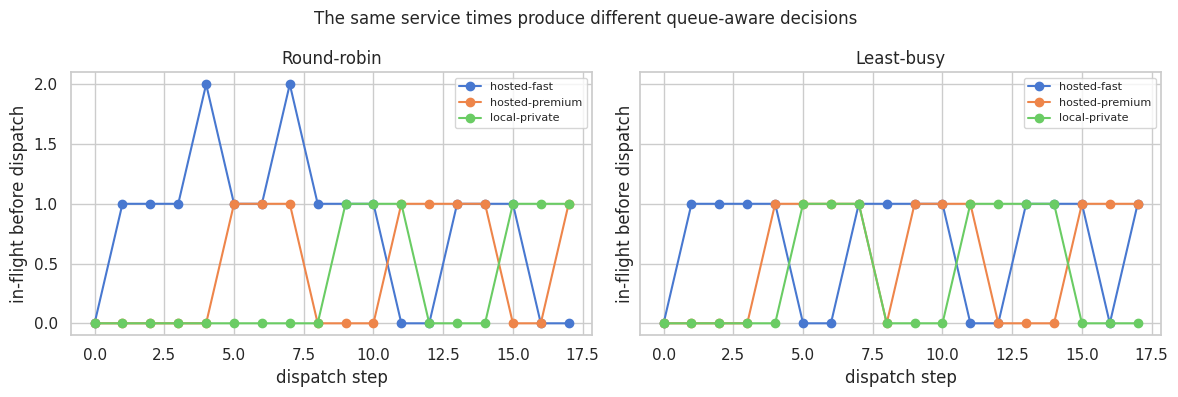
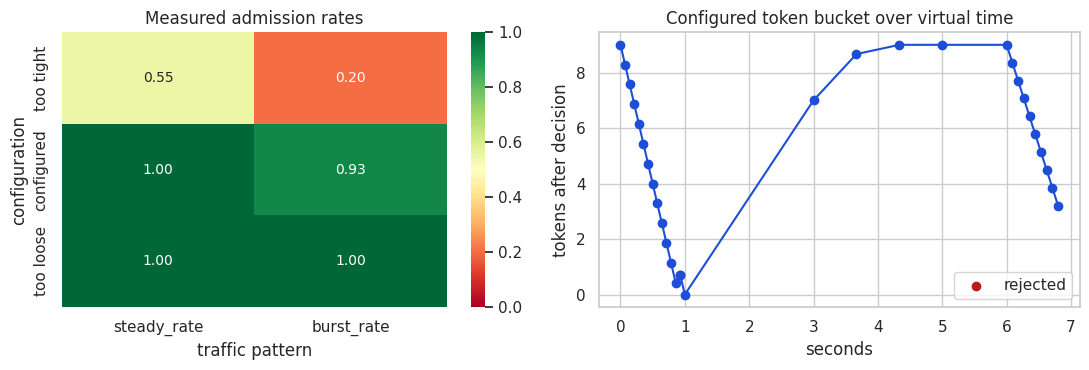
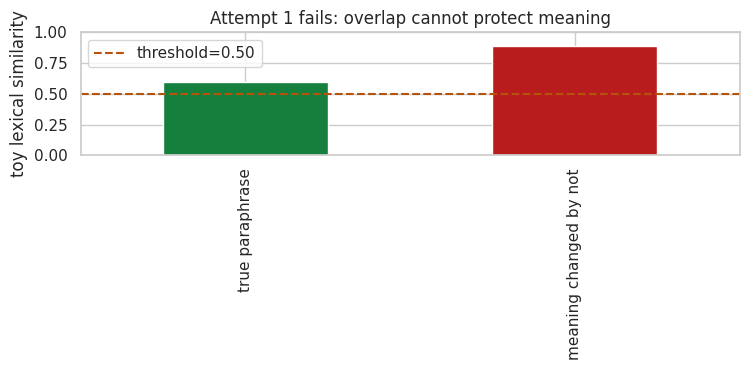
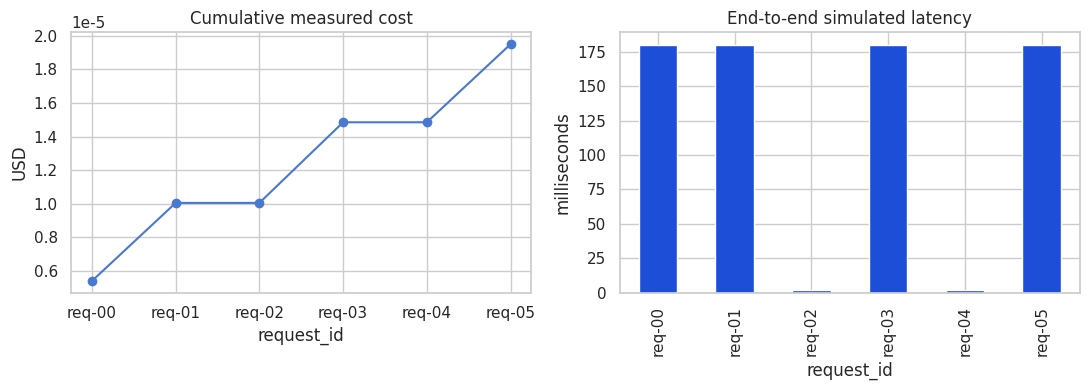

The script that saved these images, in order:
# Setup - Recreate and verify the fresh-kernel lab environment
from __future__ import annotations

from collections import Counter, deque
from dataclasses import asdict, dataclass, field
from hashlib import sha256
from typing import Any, Callable
import json
import math
import os
import random
import re

import matplotlib.pyplot as plt
import numpy as np
import pandas as pd
import seaborn as sns

SEED = 42
rng = random.Random(SEED)
np.random.seed(SEED)
sns.set_theme(style="whitegrid", palette="muted")
plt.rcParams.update({"figure.dpi": 100, "font.size": 10})

RIVERSIDE_PROMPT = "How many chapters are in The Cartographer's Cipher?"
LOCAL_MODEL_ALIAS = "local-llama-8b"
LOCAL_MODEL_ID = "HuggingFaceTB/SmolLM2-135M-Instruct"

print(f"seed: {SEED}")
print(f"running prompt: {RIVERSIDE_PROMPT}")
print(f"local routing alias: {LOCAL_MODEL_ALIAS} -> simulated metadata {LOCAL_MODEL_ID}")
print("Fresh-kernel check passed. No transformer is loaded and no answer quality is claimed.")

# Part 1 - Define deterministic native providers with incompatible SDK-shaped responses
@dataclass(frozen=True)
class NativeResult:
    text: str
    input_tokens: int
    output_tokens: int
    latency_ms: float


class DeterministicNativeProvider:
    def __init__(self, name, response_style, latencies_ms, output_tokens, failure_plan=None):
        self.name = name
        self.response_style = response_style
        self.latencies_ms = list(latencies_ms)
        self.output_tokens = list(output_tokens)
        self.failure_plan = list(failure_plan or [])
        self.calls = 0

    def complete(self, prompt):
        index = self.calls
        self.calls += 1
        if index < len(self.failure_plan) and self.failure_plan[index] is not None:
            raise self.failure_plan[index]
        result = NativeResult(
            text="There are 23 chapters.",
            input_tokens=len(prompt.split()),
            output_tokens=self.output_tokens[index % len(self.output_tokens)],
            latency_ms=self.latencies_ms[index % len(self.latencies_ms)],
        )
        if self.response_style == "openai":
            return {
                "choices": [{"message": {"content": result.text}}],
                "usage": {"prompt_tokens": result.input_tokens, "completion_tokens": result.output_tokens},
                "latency_ms": result.latency_ms,
            }
        if self.response_style == "anthropic":
            return {
                "content": [{"text": result.text}],
                "usage": {"input_tokens": result.input_tokens, "output_tokens": result.output_tokens},
                "latency_ms": result.latency_ms,
            }
        return {
            "generated_text": result.text,
            "prompt_tokens": result.input_tokens,
            "generated_tokens": result.output_tokens,
            "latency_ms": result.latency_ms,
        }


native_examples = {
    "openai-shaped": DeterministicNativeProvider("hosted-fast", "openai", [180], [7]).complete(RIVERSIDE_PROMPT),
    "anthropic-shaped": DeterministicNativeProvider("hosted-premium", "anthropic", [280], [8]).complete(RIVERSIDE_PROMPT),
    "local-shaped": DeterministicNativeProvider("local-private", "local", [420], [6]).complete(RIVERSIDE_PROMPT),
}
for name, result in native_examples.items():
    print(f"{name:<18} top-level keys={sorted(result)}")
print("Complaint: callers still need provider-specific extraction logic.")

# Part 1 - Build the normalized contract and provider adapters
@dataclass(frozen=True)
class GatewayRequest:
    request_id: str
    tenant_id: str
    prompt: str
    estimated_input_tokens: int
    max_output_tokens: int
    region: str = "uk"
    sensitivity: str = "confidential"
    capability: str = "chat"
    corpus_version: str = "corpus-v2"
    policy_version: str = "policy-v3"


@dataclass
class GatewayResponse:
    request_id: str
    provider: str
    model_id: str
    text: str
    input_tokens: int
    output_tokens: int
    latency_ms: float
    cost_usd: float
    finish_status: str = "stop"
    cache_status: str = "miss"


class GatewayError(Exception):
    def __init__(self, code, message, retryable):
        super().__init__(message)
        self.code = code
        self.retryable = retryable


@dataclass
class ProviderAdapter:
    name: str
    model_id: str
    native: DeterministicNativeProvider
    cost_per_1k_input: float
    cost_per_1k_output: float
    style: str

    def complete(self, request):
        native = self.native.complete(request.prompt)
        if self.style == "openai":
            text = native["choices"][0]["message"]["content"]
            input_tokens = native["usage"]["prompt_tokens"]
            output_tokens = native["usage"]["completion_tokens"]
        elif self.style == "anthropic":
            text = native["content"][0]["text"]
            input_tokens = native["usage"]["input_tokens"]
            output_tokens = native["usage"]["output_tokens"]
        else:
            text = native["generated_text"]
            input_tokens = native["prompt_tokens"]
            output_tokens = native["generated_tokens"]
        cost = (
            input_tokens * self.cost_per_1k_input
            + output_tokens * self.cost_per_1k_output
        ) / 1000
        return GatewayResponse(
            request_id=request.request_id,
            provider=self.name,
            model_id=self.model_id,
            text=text,
            input_tokens=input_tokens,
            output_tokens=output_tokens,
            latency_ms=native["latency_ms"],
            cost_usd=cost,
        )


request = GatewayRequest("req-contract", "riverside", RIVERSIDE_PROMPT, 9, 32)
adapter_specs = [
    ("hosted-fast", "openai", "fast-v1", 0.00015, 0.00060, 180, 7),
    ("hosted-premium", "anthropic", "premium-v3", 0.00080, 0.00240, 280, 8),
    ("local-private", "local", LOCAL_MODEL_ID, 0.0, 0.0, 420, 6),
]
adapter_examples = []
for name, style, model_id, input_price, output_price, latency, output_count in adapter_specs:
    native = DeterministicNativeProvider(name, style, [latency], [output_count])
    adapter = ProviderAdapter(name, model_id, native, input_price, output_price, style)
    adapter_examples.append(adapter.complete(request))

response_columns = set(asdict(adapter_examples[0]))
same_contract = all(set(asdict(response)) == response_columns for response in adapter_examples)
print(pd.DataFrame(asdict(response) for response in adapter_examples).to_string(index=False))
print(f"\nAll adapters returned the same columns: {same_contract}")

# Part 2 - Separate hard eligibility from soft routing objectives
@dataclass
class Route:
    name: str
    adapter: ProviderAdapter
    region: str
    capabilities: set[str]
    allows_confidential: bool
    healthy: bool
    in_flight: int = 0
    weight: float = 1.0
    ema_latency_ms: float | None = None

    @property
    def estimated_cost_per_1k(self):
        return self.adapter.cost_per_1k_input + self.adapter.cost_per_1k_output


def build_routes():
    specs = [
        ("external-cheap", "openai", "external-v1", "us", False, 0.00005, 0.00020, 120),
        ("hosted-fast", "openai", "fast-v1", "uk", True, 0.00015, 0.00060, 180),
        ("hosted-premium", "anthropic", "premium-v3", "uk", True, 0.00080, 0.00240, 280),
        ("local-private", "local", LOCAL_MODEL_ID, "on-prem", True, 0.0, 0.0, 420),
    ]
    routes = []
    for name, style, model_id, region, confidential, input_price, output_price, latency in specs:
        native = DeterministicNativeProvider(name, style, [latency], [7])
        adapter = ProviderAdapter(name, model_id, native, input_price, output_price, style)
        routes.append(Route(name, adapter, region, {"chat"}, confidential, True))
    return routes


def eligible_routes(request, routes, require_hosted=False):
    return [
        route
        for route in routes
        if route.healthy
        and request.capability in route.capabilities
        and (request.sensitivity != "confidential" or route.allows_confidential)
        and (not require_hosted or route.region == request.region)
    ]


routes = build_routes()
globally_cheapest = min(routes, key=lambda route: route.estimated_cost_per_1k)
approved = eligible_routes(request, routes, require_hosted=True)
approved_cheapest = min(approved, key=lambda route: route.estimated_cost_per_1k)

print(f"globally cheapest: {globally_cheapest.name}")
print(f"eligible routes:   {[route.name for route in approved]}")
print(f"cheapest eligible: {approved_cheapest.name}")
print("Prediction check: the zero-cost local route is still ineligible when hosted UK service is required.")

# Part 2 - Compare round-robin with least-busy under variable service times
def simulate_queue_routing(strategy, service_ticks, route_names):
    queues = {name: [] for name in route_names}
    rows = []
    rr_index = 0
    for step, ticks in enumerate(service_ticks):
        for name in route_names:
            queues[name] = [remaining - 1 for remaining in queues[name] if remaining - 1 > 0]
        before = {name: len(queues[name]) for name in route_names}
        if strategy == "round-robin":
            chosen = route_names[rr_index % len(route_names)]
            rr_index += 1
        elif strategy == "least-busy":
            chosen = min(route_names, key=lambda name: (len(queues[name]), route_names.index(name)))
        else:
            raise ValueError(strategy)
        queues[chosen].append(ticks)
        rows.append({"step": step, "chosen": chosen, "service_ticks": ticks, **{f"{name}_busy": before[name] for name in route_names}})
    return pd.DataFrame(rows)


service_ticks = [5, 1, 1, 5, 4, 1, 5, 1, 4, 1, 5, 1, 4, 1, 5, 1, 4, 1]
route_names = ["hosted-fast", "hosted-premium", "local-private"]
rr_queue = simulate_queue_routing("round-robin", service_ticks, route_names)
lb_queue = simulate_queue_routing("least-busy", service_ticks, route_names)

def assignment_summary(frame):
    counts = frame["chosen"].value_counts().reindex(route_names, fill_value=0)
    selected_busy = [
        row[f"{row['chosen']}_busy"]
        for _, row in frame.iterrows()
    ]
    return counts, max(selected_busy), float(np.mean(selected_busy))


rr_counts, rr_peak, rr_mean = assignment_summary(rr_queue)
lb_counts, lb_peak, lb_mean = assignment_summary(lb_queue)
print("Round-robin assignments:\n", rr_counts.to_string(), sep="")
print("\nLeast-busy assignments:\n", lb_counts.to_string(), sep="")
print(f"\nBusy work ahead of chosen route - round-robin mean={rr_mean:.2f}, peak={rr_peak}")
print(f"Busy work ahead of chosen route - least-busy mean={lb_mean:.2f}, peak={lb_peak}")
print("Payoff: least-busy observes unfinished work instead of preserving equal turns.")

# Part 2 - Plot measured queue state for static evidence
fig, axes = plt.subplots(1, 2, figsize=(12, 4), sharey=True)
for axis, frame, title in zip(
    axes,
    [rr_queue, lb_queue],
    ["Round-robin", "Least-busy"],
):
    for route_name in route_names:
        axis.plot(frame["step"], frame[f"{route_name}_busy"], marker="o", label=route_name)
    axis.set_title(title)
    axis.set_xlabel("dispatch step")
    axis.set_ylabel("in-flight before dispatch")
    axis.legend(fontsize=8)
fig.suptitle("The same service times produce different queue-aware decisions")
plt.tight_layout()
plt.show()

print("Static evidence: least-busy steers around whichever route is carrying unfinished work.")

# Part 2 - Measure EMA latency learning, weighted routing, and eligible-set cost routing
latency_sequences = {
    "hosted-fast": [190, 180, 175, 185, 178, 182],
    "hosted-premium": [285, 275, 290, 280, 278, 282],
}
alpha = 0.4
ema = {name: None for name in latency_sequences}
latency_choices = []

for step in range(12):
    unexplored = [name for name, value in ema.items() if value is None]
    chosen = unexplored[0] if unexplored else min(ema, key=ema.get)
    sequence = latency_sequences[chosen]
    observed = sequence[latency_choices.count(chosen) % len(sequence)]
    ema[chosen] = observed if ema[chosen] is None else alpha * observed + (1 - alpha) * ema[chosen]
    latency_choices.append(chosen)

weighted_rng = random.Random(7)
weights = {"hosted-fast": 0.7, "hosted-premium": 0.3}
weighted_choices = weighted_rng.choices(list(weights), weights=list(weights.values()), k=200)
weighted_share = pd.Series(weighted_choices).value_counts(normalize=True).sort_index()

cost_choice = min(approved, key=lambda route: route.estimated_cost_per_1k).name
print(f"EMA latencies after forced exploration: {ema}")
print(f"post-exploration choices: {Counter(latency_choices[2:])}")
print(f"weighted target: {weights}")
print("weighted observed share:\n", weighted_share.round(3).to_string(), sep="")
print(f"cheapest eligible route: {cost_choice}")
print("Complaint that remains: every strategy still needs admission controls before dispatch.")

# Part 3 - Implement deterministic multi-axis admission
class MultiAxisLimiter:
    def __init__(self, rpm, tpm, concurrency):
        self.rpm = rpm
        self.tpm = tpm
        self.concurrency = concurrency
        self.request_times = deque()
        self.token_events = deque()
        self.in_flight = 0

    def _expire(self, now):
        while self.request_times and now - self.request_times[0] >= 60:
            self.request_times.popleft()
        while self.token_events and now - self.token_events[0][0] >= 60:
            self.token_events.popleft()

    def admit(self, now, estimated_tokens):
        self._expire(now)
        used_tokens = sum(tokens for _, tokens in self.token_events)
        if len(self.request_times) >= self.rpm:
            return False, "rpm"
        if used_tokens + estimated_tokens > self.tpm:
            return False, "tpm"
        if self.in_flight >= self.concurrency:
            return False, "concurrency"
        self.request_times.append(now)
        self.token_events.append((now, estimated_tokens))
        self.in_flight += 1
        return True, "admitted"

    def release(self):
        if self.in_flight <= 0:
            raise RuntimeError("release called without an admitted request")
        self.in_flight -= 1


limit_cases = [
    ("normal", 0, 30, 0),
    ("concurrency-full", 1, 30, 2),
    ("token-heavy", 2, 95, 0),
    ("rpm-burst-1", 3, 10, 0),
    ("rpm-burst-2", 4, 10, 0),
    ("rpm-burst-3", 5, 10, 0),
]
limit_rows = []
for label, now, tokens, forced_in_flight in limit_cases:
    limiter = MultiAxisLimiter(rpm=3, tpm=100, concurrency=2)
    limiter.request_times.extend([now - 1] * (3 if label.startswith("rpm") else 0))
    limiter.token_events.extend([(now - 1, 20)] if label == "token-heavy" else [])
    limiter.in_flight = forced_in_flight
    allowed, reason = limiter.admit(now, tokens)
    limit_rows.append({"case": label, "estimated_tokens": tokens, "allowed": allowed, "reason": reason})

limit_evidence = pd.DataFrame(limit_rows)
print(limit_evidence.to_string(index=False))
print("\nMeasured result: RPM, TPM, and concurrency reject different request shapes.")

# Part 3 - Compare token bucket and sliding window on the same virtual clock
class TokenBucket:
    def __init__(self, capacity, refill_rate_per_sec):
        self.capacity = capacity
        self.tokens = float(capacity)
        self.refill_rate = refill_rate_per_sec
        self.last_time = 0.0

    def allow(self, now):
        elapsed = now - self.last_time
        self.tokens = min(self.capacity, self.tokens + elapsed * self.refill_rate)
        self.last_time = now
        if self.tokens >= 1:
            self.tokens -= 1
            return True, self.tokens
        return False, self.tokens


class SlidingWindowLimiter:
    def __init__(self, max_requests, window_sec):
        self.max_requests = max_requests
        self.window_sec = window_sec
        self.timestamps = []

    def allow(self, now):
        self.timestamps = [stamp for stamp in self.timestamps if now - stamp < self.window_sec]
        if len(self.timestamps) < self.max_requests:
            self.timestamps.append(now)
            return True
        return False


burst_times = np.concatenate([np.linspace(0, 1, 15), np.linspace(3, 5, 4), np.linspace(6, 6.8, 10)])
bucket = TokenBucket(capacity=10, refill_rate_per_sec=4)
window = SlidingWindowLimiter(max_requests=10, window_sec=2)
burst_rows = []
for now in burst_times:
    bucket_allowed, tokens_left = bucket.allow(float(now))
    window_allowed = window.allow(float(now))
    burst_rows.append({"time": now, "bucket_allowed": bucket_allowed, "window_allowed": window_allowed, "tokens_left": tokens_left})
burst_df = pd.DataFrame(burst_rows)

steady_times = np.arange(0, 10, 0.5)
configs = {
    "too tight": (2, 1),
    "configured": (10, 4),
    "too loose": (50, 4),
}
health_rows = []
for label, (capacity, refill) in configs.items():
    steady_bucket = TokenBucket(capacity, refill)
    burst_bucket = TokenBucket(capacity, refill)
    steady_admitted = sum(steady_bucket.allow(float(now))[0] for now in steady_times)
    first_burst_admitted = sum(burst_bucket.allow(float(now))[0] for now in burst_times[burst_times <= 1])
    health_rows.append({
        "config": label,
        "steady_admitted": steady_admitted,
        "steady_total": len(steady_times),
        "burst_admitted": first_burst_admitted,
        "burst_total": int((burst_times <= 1).sum()),
    })
health_df = pd.DataFrame(health_rows)
print(health_df.to_string(index=False))
print("\nTwo-sided check: too tight rejects ordinary traffic; too loose admits the entire burst.")

# Part 3 - Visualize the two-sided limiter health check
heat = health_df.assign(
    steady_rate=lambda frame: frame["steady_admitted"] / frame["steady_total"],
    burst_rate=lambda frame: frame["burst_admitted"] / frame["burst_total"],
).set_index("config")[["steady_rate", "burst_rate"]]

fig, axes = plt.subplots(1, 2, figsize=(11, 3.8))
sns.heatmap(heat, annot=True, fmt=".2f", cmap="RdYlGn", vmin=0, vmax=1, ax=axes[0])
axes[0].set_title("Measured admission rates")
axes[0].set_xlabel("traffic pattern")
axes[0].set_ylabel("configuration")
axes[1].plot(burst_df["time"], burst_df["tokens_left"], marker="o", color="#1d4ed8")
axes[1].scatter(
    burst_df.loc[~burst_df["bucket_allowed"], "time"],
    burst_df.loc[~burst_df["bucket_allowed"], "tokens_left"],
    color="#b91c1c",
    label="rejected",
)
axes[1].set_title("Configured token bucket over virtual time")
axes[1].set_xlabel("seconds")
axes[1].set_ylabel("tokens after decision")
axes[1].legend()
plt.tight_layout()
plt.show()

# Part 3 - Reserve estimated cost atomically, then settle actual cost
class BudgetExceeded(Exception):
    pass


class BudgetLedger:
    def __init__(self, limit_usd):
        self.limit_usd = limit_usd
        self.spent_usd = 0.0
        self.reservations = {}

    @property
    def reserved_usd(self):
        return sum(self.reservations.values())

    @property
    def available_usd(self):
        return self.limit_usd - self.spent_usd - self.reserved_usd

    def reserve(self, request_id, estimate_usd):
        if request_id in self.reservations:
            raise ValueError(f"duplicate reservation: {request_id}")
        if estimate_usd > self.available_usd + 1e-12:
            raise BudgetExceeded(f"need USD {estimate_usd:.4f}, available USD {self.available_usd:.4f}")
        self.reservations[request_id] = estimate_usd

    def settle(self, request_id, actual_usd):
        if request_id not in self.reservations:
            raise KeyError(f"missing reservation: {request_id}")
        estimate = self.reservations.pop(request_id)
        self.spent_usd += actual_usd
        return actual_usd - estimate


ledger = BudgetLedger(limit_usd=0.020)
ledger.reserve("refund-case", 0.006)
refund_delta = ledger.settle("refund-case", 0.004)
ledger.reserve("overage-case", 0.006)
overage_delta = ledger.settle("overage-case", 0.007)

print(f"refund-case settlement delta:  USD {refund_delta:+.3f}")
print(f"overage-case settlement delta: USD {overage_delta:+.3f}")
print(f"actual spent:                  USD {ledger.spent_usd:.3f}")
print(f"remaining available:           USD {ledger.available_usd:.3f}")
print("Payoff: the ledger records actual cost while reservations prevent concurrent overspend.")

# Part 4 - Prove prompt-only keys go stale and versioned exact keys do not
def exact_cache_key(request, model_id, temperature=0.0):
    material = {
        "tenant": request.tenant_id,
        "prompt": " ".join(request.prompt.split()),
        "model_id": model_id,
        "temperature": temperature,
        "corpus_version": request.corpus_version,
        "policy_version": request.policy_version,
    }
    return sha256(json.dumps(material, sort_keys=True).encode("utf-8")).hexdigest()


prompt_only_cache = {RIVERSIDE_PROMPT: "There are 21 chapters."}
request_v1 = GatewayRequest("cache-v1", "riverside", RIVERSIDE_PROMPT, 9, 32, corpus_version="corpus-v1")
request_v2 = GatewayRequest("cache-v2", "riverside", RIVERSIDE_PROMPT, 9, 32, corpus_version="corpus-v2")
versioned_cache = {
    exact_cache_key(request_v1, "fast-v1"): "There are 21 chapters.",
    exact_cache_key(request_v2, "fast-v1"): "There are 23 chapters.",
}

stale_answer = prompt_only_cache[request_v2.prompt]
fresh_answer = versioned_cache[exact_cache_key(request_v2, "fast-v1")]
print(f"prompt-only key after corpus update: {stale_answer}")
print(f"versioned key after corpus update:   {fresh_answer}")
print(f"stale prompt-only result detected:   {stale_answer != fresh_answer}")

# Part 4 - Measure exact-cache latency and cost savings on repeated traffic
cache_traffic = [
    "What is RAG?",
    "What is fine-tuning?",
    "What is RAG?",
    "What is an LLM gateway?",
    "What is RAG?",
    "What is fine-tuning?",
]
cache_store = {}
cache_rows = []
provider_cost = 0.00012
provider_latency = 180.0
for index, prompt in enumerate(cache_traffic):
    key = ("riverside", prompt, "fast-v1", "corpus-v2", "policy-v3")
    hit = key in cache_store
    if not hit:
        cache_store[key] = f"answer-{index}"
    cache_rows.append({
        "request": index,
        "cache_hit": hit,
        "latency_ms": 2.0 if hit else provider_latency,
        "cost_usd": 0.0 if hit else provider_cost,
        "no_cache_cost_usd": provider_cost,
    })
cache_evidence = pd.DataFrame(cache_rows)
hit_rate = cache_evidence["cache_hit"].mean()
cache_savings = 1 - cache_evidence["cost_usd"].sum() / cache_evidence["no_cache_cost_usd"].sum()
print(cache_evidence.to_string(index=False))
print(f"\nexact-cache hit rate: {hit_rate:.1%}")
print(f"measured cost savings: {cache_savings:.1%}")
print(f"mean latency: {cache_evidence['latency_ms'].mean():.1f} ms")

# Part 4 - Publish the unsafe semantic-cache failure around negation
def word_overlap_similarity(left, right):
    def words(text):
        return set(re.findall(r"[a-z0-9']+", text.lower()))
    left_words, right_words = words(left), words(right)
    return len(left_words & right_words) / len(left_words | right_words)


cached_prompt = "How many chapters does The Cartographer's Cipher have?"
paraphrase = "How many chapters are in The Cartographer's Cipher?"
negated = "How many chapters does The Cartographer's Cipher not have?"
threshold = 0.50
semantic_scores = pd.Series({
    "true paraphrase": word_overlap_similarity(cached_prompt, paraphrase),
    "meaning changed by not": word_overlap_similarity(cached_prompt, negated),
})

axis = semantic_scores.plot.bar(color=["#15803d", "#b91c1c"], figsize=(7.5, 3.8))
axis.axhline(threshold, color="#b45309", linestyle="--", label=f"threshold={threshold:.2f}")
axis.set_ylim(0, 1)
axis.set_ylabel("toy lexical similarity")
axis.set_title("Attempt 1 fails: overlap cannot protect meaning")
axis.legend()
plt.tight_layout()
plt.show()

print(semantic_scores.round(3).to_string())
print(f"\nparaphrase would hit: {semantic_scores['true paraphrase'] >= threshold}")
print(f"negated prompt would also hit: {semantic_scores['meaning changed by not'] >= threshold}")
print("Complaint: similarity alone is neither authorization nor semantic equivalence.")

# Part 5 - Record every attempt and enforce retry-before-fallback semantics
@dataclass
class AttemptRecord:
    request_id: str
    attempt: int
    route: str
    kind: str
    status: str
    error_code: str | None
    retryable: bool | None
    latency_ms: float
    cost_usd: float


def execute_with_recovery(request, route_chain, retries_per_route=1):
    attempts = []
    attempt_number = 0
    for route_index, route in enumerate(route_chain):
        for local_attempt in range(retries_per_route + 1):
            attempt_number += 1
            kind = "initial" if attempt_number == 1 else ("retry" if local_attempt > 0 else "fallback")
            try:
                response = route.adapter.complete(request)
                attempts.append(AttemptRecord(
                    request.request_id, attempt_number, route.name, kind, "ok", None, None,
                    response.latency_ms, response.cost_usd,
                ))
                return response, attempts
            except GatewayError as error:
                attempts.append(AttemptRecord(
                    request.request_id, attempt_number, route.name, kind, "error",
                    error.code, error.retryable, 0.0, 0.0,
                ))
                if not error.retryable:
                    return None, attempts
                if local_attempt < retries_per_route:
                    continue
                break
    return None, attempts


timeout = GatewayError("timeout", "simulated timeout", retryable=True)
primary_native = DeterministicNativeProvider(
    "hosted-fast", "openai", [180], [7], failure_plan=[timeout, timeout]
)
fallback_native = DeterministicNativeProvider("hosted-premium", "anthropic", [280], [8])
primary_route = Route(
    "hosted-fast",
    ProviderAdapter("hosted-fast", "fast-v1", primary_native, 0.00015, 0.00060, "openai"),
    "uk", {"chat"}, True, True,
)
fallback_route = Route(
    "hosted-premium",
    ProviderAdapter("hosted-premium", "premium-v3", fallback_native, 0.00080, 0.00240, "anthropic"),
    "uk", {"chat"}, True, True,
)

recovery_request = GatewayRequest("req-recovery", "riverside", RIVERSIDE_PROMPT, 9, 32)
recovered, recovery_attempts = execute_with_recovery(
    recovery_request, [primary_route, fallback_route], retries_per_route=1
)
recovery_df = pd.DataFrame(asdict(attempt) for attempt in recovery_attempts)
print(recovery_df.to_string(index=False))
print(f"\nfinal provider: {recovered.provider}")
print(f"same-route retries: {(recovery_df['kind'] == 'retry').sum()}")
print(f"route-changing fallbacks: {(recovery_df['kind'] == 'fallback').sum()}")

# Part 5 - Prove non-retryable errors stop and fallback depth has diminishing returns
invalid = GatewayError("invalid_request", "prompt is invalid", retryable=False)
invalid_native = DeterministicNativeProvider(
    "hosted-fast", "openai", [180], [7], failure_plan=[invalid]
)
invalid_route = Route(
    "hosted-fast",
    ProviderAdapter("hosted-fast", "fast-v1", invalid_native, 0.00015, 0.00060, "openai"),
    "uk", {"chat"}, True, True,
)
invalid_response, invalid_attempts = execute_with_recovery(
    GatewayRequest("req-invalid", "riverside", "bad request", 2, 8),
    [invalid_route, fallback_route],
    retries_per_route=1,
)

failure_rates = [0.35, 0.20, 0.02]
depth_rows = []
simulation_rng = random.Random(19)
for depth in [1, 2, 3]:
    theoretical_failure = math.prod(failure_rates[:depth])
    failures = 0
    trials = 10000
    for _ in range(trials):
        failures += all(simulation_rng.random() < rate for rate in failure_rates[:depth])
    depth_rows.append({
        "depth": depth,
        "theoretical_failure_rate": theoretical_failure,
        "observed_failure_rate": failures / trials,
    })
fallback_depth_df = pd.DataFrame(depth_rows)

print(f"non-retryable attempts made: {len(invalid_attempts)}")
print(f"fallback used after invalid input: {any(attempt.kind == 'fallback' for attempt in invalid_attempts)}")
print("\nFallback depth evidence:")
print(fallback_depth_df.to_string(index=False, float_format=lambda value: f"{value:.4f}"))
print("Measured boundary: deeper independent fallback improves availability with diminishing returns and extra work.")

# Part 6 - Compose exact cache, limits, budget, eligibility, routing, recovery, and telemetry
class GatewayLab:
    def __init__(self, routes, limiter, ledger):
        self.routes = routes
        self.limiter = limiter
        self.ledger = ledger
        self.cache = {}
        self.request_records = []
        self.attempt_records = []

    def handle(self, request, now, require_hosted=True):
        cache_key = exact_cache_key(request, "routing-alias-v1")
        if cache_key in self.cache:
            cached = self.cache[cache_key]
            response = GatewayResponse(**{**asdict(cached), "cache_status": "exact"})
            self.request_records.append({
                "request_id": request.request_id, "status": "ok", "cache_status": "exact",
                "provider": response.provider, "attempts": 0, "latency_ms": 2.0,
                "cost_usd": 0.0, "rejection_reason": None,
            })
            return response

        estimated_tokens = request.estimated_input_tokens + request.max_output_tokens
        allowed, reason = self.limiter.admit(now, estimated_tokens)
        if not allowed:
            self.request_records.append({
                "request_id": request.request_id, "status": "rejected", "cache_status": "miss",
                "provider": None, "attempts": 0, "latency_ms": 0.0,
                "cost_usd": 0.0, "rejection_reason": reason,
            })
            return None

        approved = eligible_routes(request, self.routes, require_hosted=require_hosted)
        if not approved:
            self.limiter.release()
            raise GatewayError("no_eligible_route", "no route satisfies policy", retryable=False)
        approved = sorted(approved, key=lambda route: (route.in_flight, route.estimated_cost_per_1k))
        estimate_usd = estimated_tokens * approved[0].estimated_cost_per_1k / 1000

        try:
            self.ledger.reserve(request.request_id, estimate_usd)
        except BudgetExceeded:
            self.limiter.release()
            self.request_records.append({
                "request_id": request.request_id, "status": "rejected", "cache_status": "miss",
                "provider": None, "attempts": 0, "latency_ms": 0.0,
                "cost_usd": 0.0, "rejection_reason": "budget",
            })
            return None

        try:
            response, attempts = execute_with_recovery(request, approved, retries_per_route=1)
            self.attempt_records.extend(asdict(attempt) for attempt in attempts)
            actual_cost = sum(attempt.cost_usd for attempt in attempts)
            self.ledger.settle(request.request_id, actual_cost)
            if response is None:
                status, provider, latency = "error", None, sum(attempt.latency_ms for attempt in attempts)
            else:
                status, provider = "ok", response.provider
                latency = sum(attempt.latency_ms for attempt in attempts)
                self.cache[cache_key] = response
            self.request_records.append({
                "request_id": request.request_id, "status": status, "cache_status": "miss",
                "provider": provider, "attempts": len(attempts), "latency_ms": latency,
                "cost_usd": actual_cost, "rejection_reason": None,
            })
            return response
        finally:
            self.limiter.release()


def build_gateway_lab():
    gateway_routes = build_routes()
    return GatewayLab(
        gateway_routes,
        MultiAxisLimiter(rpm=20, tpm=1000, concurrency=3),
        BudgetLedger(limit_usd=0.050),
    )


gateway = build_gateway_lab()
batch_prompts = [
    RIVERSIDE_PROMPT,
    "Summarize chapter one.",
    RIVERSIDE_PROMPT,
    "List the main characters.",
    "Summarize chapter one.",
    "Explain the ending.",
]
for index, prompt in enumerate(batch_prompts):
    gateway.handle(
        GatewayRequest(
            request_id=f"req-{index:02d}",
            tenant_id="riverside",
            prompt=prompt,
            estimated_input_tokens=len(prompt.split()),
            max_output_tokens=32,
        ),
        now=float(index),
    )

request_log = pd.DataFrame(gateway.request_records)
attempt_log = pd.DataFrame(gateway.attempt_records)
print("Request records:")
print(request_log.to_string(index=False))
print("\nAttempt records:")
print(attempt_log.to_string(index=False))

# Part 6 - Report request outcomes, retry amplification, fallback share, latency, and cost
successful = request_log[request_log["status"] == "ok"]
provider_attempts = attempt_log[attempt_log["status"] == "ok"] if not attempt_log.empty else attempt_log
metrics = {
    "requests": len(request_log),
    "success_rate": (request_log["status"] == "ok").mean(),
    "cache_hit_rate": (request_log["cache_status"] == "exact").mean(),
    "mean_attempts_per_request": request_log["attempts"].mean(),
    "fallback_share": (attempt_log["kind"] == "fallback").mean() if not attempt_log.empty else 0.0,
    "p95_latency_ms": float(np.percentile(successful["latency_ms"], 95)),
    "total_cost_usd": request_log["cost_usd"].sum(),
}
for name, value in metrics.items():
    formatted = f"{value:.4f}" if isinstance(value, float) else str(value)
    print(f"{name:<28} {formatted}")

fig, axes = plt.subplots(1, 2, figsize=(11, 4))
request_log.assign(cumulative_cost=request_log["cost_usd"].cumsum()).plot(
    x="request_id", y="cumulative_cost", marker="o", ax=axes[0], legend=False
)
axes[0].set_title("Cumulative measured cost")
axes[0].set_ylabel("USD")
request_log.plot.bar(x="request_id", y="latency_ms", color="#1d4ed8", ax=axes[1], legend=False)
axes[1].set_title("End-to-end simulated latency")
axes[1].set_ylabel("milliseconds")
plt.tight_layout()
plt.show()

print("Interpretation: exact hits add neither provider cost nor provider attempts and return at 2 ms.")

# Part 6 - Preserve environment-driven production configuration and cache namespacing
@dataclass(frozen=True)
class ProductionGatewayConfig:
    primary_model: str
    fallback_models: tuple[str, ...]
    required_secret_envs: tuple[str, ...] = ()
    timeout_seconds: float = 20.0
    max_retries: int = 2
    max_tokens: int = 512
    max_request_cost_usd: float = 0.05
    cache_ttl_seconds: int = 300
    cache_namespace: str = "llm-gateway:v1"
    policy_version: str = "2026-10"

    @classmethod
    def from_environment(cls):
        primary = os.getenv("LLM_GATEWAY_PRIMARY_MODEL", "").strip()
        fallbacks = tuple(
            model.strip()
            for model in os.getenv("LLM_GATEWAY_FALLBACK_MODELS", "").split(",")
            if model.strip()
        )
        secret_names = tuple(
            name.strip()
            for name in os.getenv("LLM_GATEWAY_REQUIRED_SECRET_ENVS", "").split(",")
            if name.strip()
        )
        if not primary:
            raise RuntimeError("Set LLM_GATEWAY_PRIMARY_MODEL to an approved model alias.")
        missing = [name for name in secret_names if not os.getenv(name)]
        if missing:
            raise RuntimeError(f"Required secret environment variables are not configured: {missing}")
        return cls(
            primary_model=primary,
            fallback_models=fallbacks,
            required_secret_envs=secret_names,
        )


def production_cache_key(prompt, tenant_id, config):
    material = {
        "tenant": tenant_id,
        "prompt": " ".join(prompt.split()),
        "primary_model": config.primary_model,
        "max_tokens": config.max_tokens,
        "policy_version": config.policy_version,
    }
    digest = sha256(json.dumps(material, sort_keys=True).encode("utf-8")).hexdigest()
    return f"{config.cache_namespace}:{digest}"


print("Production configuration is read from environment variables, never notebook secrets.")
print("Required secret names are validated only when the explicitly enabled live branch runs.")
print("Production cache keys retain tenant, model alias, generation limit, and policy version.")

# Part 6 - Preserve the guarded real-SDK bridge without making a network call by default
RUN_LIVE_LLM_DEMO = os.getenv("RUN_LIVE_LLM_DEMO") == "1"

print("Lab component -> LiteLLM-style production equivalent")
print("ProviderAdapter -> litellm.completion(model=..., messages=...)")
print("GatewayResponse -> normalize text, usage, provider/model, latency, cost")
print("GatewayError -> map SDK exception to stable code + retryable flag")

if RUN_LIVE_LLM_DEMO:
    from litellm import completion

    production_config = ProductionGatewayConfig.from_environment()
    smoke_prompt = os.getenv("LLM_GATEWAY_SMOKE_PROMPT", "Reply with: gateway bridge ready")
    smoke_tenant = os.getenv("LLM_GATEWAY_SMOKE_TENANT", "riverside-smoke")
    print(f"cache key prefix: {production_cache_key(smoke_prompt, smoke_tenant, production_config)[:24]}...")
    call_kwargs = {
        "model": production_config.primary_model,
        "messages": [{"role": "user", "content": smoke_prompt}],
        "max_tokens": production_config.max_tokens,
        "timeout": production_config.timeout_seconds,
        "num_retries": production_config.max_retries,
        "metadata": {"tenant_id": smoke_tenant},
    }
    if production_config.fallback_models:
        call_kwargs["fallbacks"] = list(production_config.fallback_models)
    live_response = completion(
        **call_kwargs,
    )
    print(live_response.choices[0].message.content)
else:
    print("\nLive call skipped. Set RUN_LIVE_LLM_DEMO=1, LLM_GATEWAY_PRIMARY_MODEL,")
    print("optional LLM_GATEWAY_FALLBACK_MODELS / LLM_GATEWAY_REQUIRED_SECRET_ENVS,")
    print("and provider credentials to opt in.")

# Closing scorecard - Collect every measured mechanism in one place
scorecard = pd.DataFrame([
    {"claim": "adapter contract is stable", "measured": same_contract, "evidence": f"{len(adapter_examples)} provider shapes"},
    {"claim": "eligibility blocked global cheapest", "measured": globally_cheapest.name not in [route.name for route in approved], "evidence": globally_cheapest.name},
    {"claim": "least-busy reduced selected queue", "measured": lb_mean < rr_mean, "evidence": f"{rr_mean:.2f} -> {lb_mean:.2f}"},
    {"claim": "limits reject distinct overloads", "measured": set(limit_evidence.loc[~limit_evidence['allowed'], 'reason']) == {'rpm', 'tpm', 'concurrency'}, "evidence": "RPM + TPM + concurrency"},
    {"claim": "budget settled estimate deltas", "measured": refund_delta < 0 < overage_delta, "evidence": f"{refund_delta:+.3f}, {overage_delta:+.3f}"},
    {"claim": "versioned cache avoided stale answer", "measured": stale_answer != fresh_answer, "evidence": "21 -> 23 chapters"},
    {"claim": "semantic cache exposed unsafe negation", "measured": semantic_scores['meaning changed by not'] >= threshold, "evidence": f"score={semantic_scores['meaning changed by not']:.2f}"},
    {"claim": "retry and fallback stayed distinct", "measured": list(recovery_df['kind']) == ['initial', 'retry', 'fallback'], "evidence": "same route, then new route"},
    {"claim": "composed telemetry recorded requests", "measured": len(request_log) == len(batch_prompts), "evidence": f"{len(request_log)} request records"},
])
print(scorecard.to_string(index=False))

all_passed = bool(scorecard["measured"].all())
print(f"\nAll required measured claims passed: {all_passed}")
if not all_passed:
    raise AssertionError("One or more gateway evidence checks failed.")
